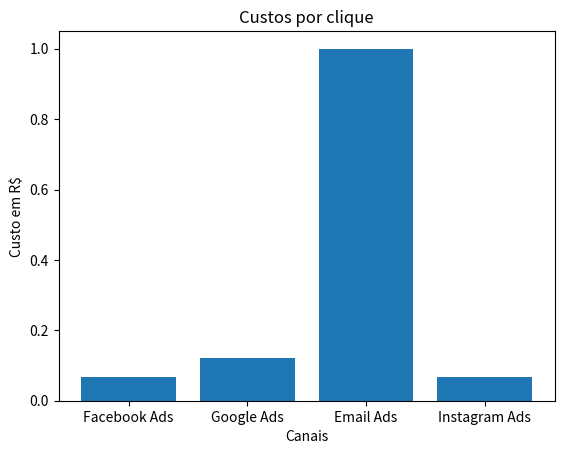

This chart was generated by the following Python code:
import matplotlib.pyplot as plt

class Campanha:
    def __init__(self, canal, investimento, cliques, conversoes):
        self.canal = canal
        self.investimento = investimento
        self.cliques = cliques
        self.conversoes = conversoes

    def cpc(self):
        return self.investimento / self.cliques

campanhas = [
    Campanha('Facebook Ads', 1000, 15000, 150),
    Campanha('Google Ads', 1200, 10000, 200),
    Campanha('Email Ads', 5000, 5000, 50),
    Campanha('Instagram Ads', 800, 12000, 80)
]

canais = [c.canal for c in campanhas]
cpcs = [c.cpc() for c in campanhas]

plt.bar(canais, cpcs)
plt.title('Custos por clique')
plt.xlabel('Canais')
plt.ylabel('Custo em R$')
plt.show()